Image classification data set "data" (saiwho/ikea-dataset-classification on GitHub). Class labels (4): bed, chair, dinnerware, wardrobe.

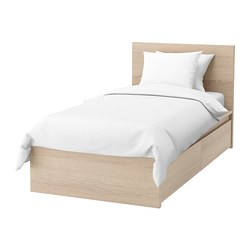
Label: bed

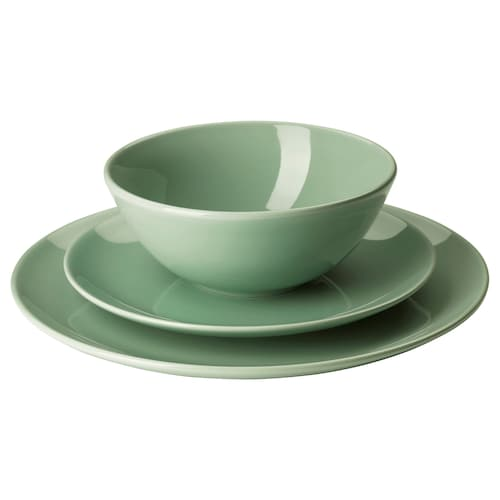
Label: dinnerware

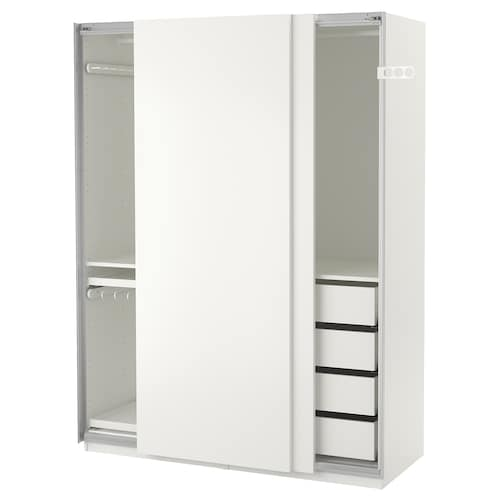
Label: wardrobe

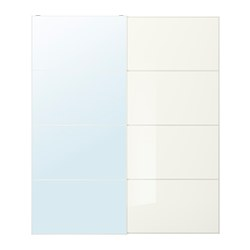
Label: wardrobe

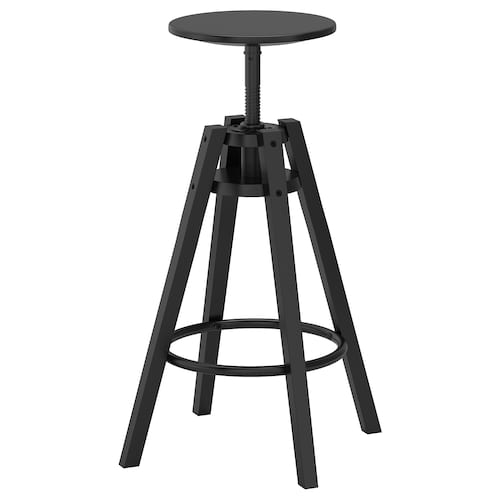
Label: chair

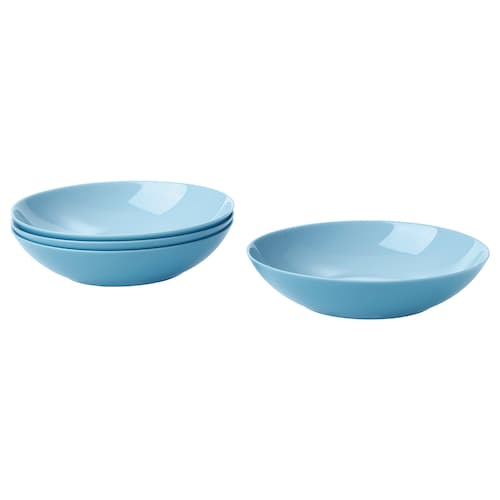
Label: dinnerware
